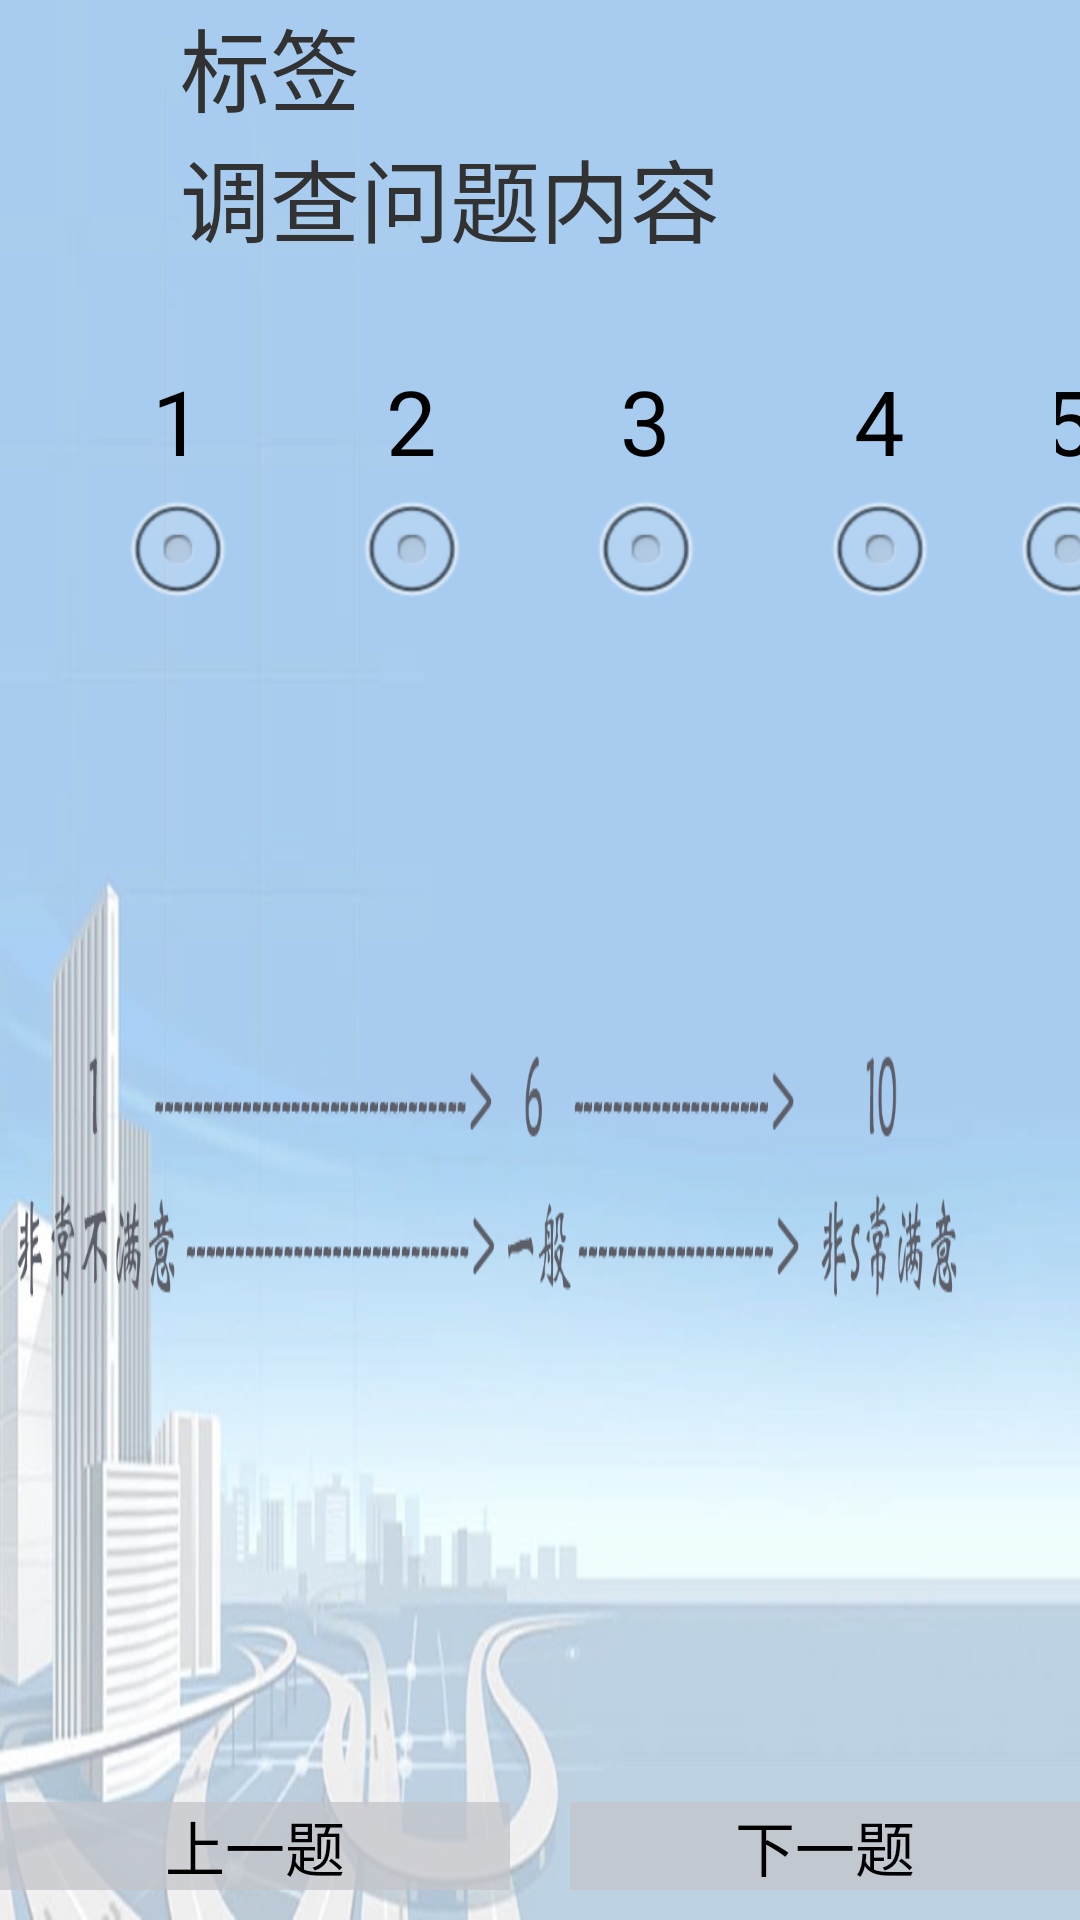

Write the Android layout XML for this screen, with the resource values it uses.
<!-- AndroidManifest.xml: application theme AppTheme -->
<!-- res/layout/activity_majorquestion.xml -->
<?xml version="1.0" encoding="utf-8"?>

<RelativeLayout xmlns:android="http://schemas.android.com/apk/res/android"
    android:id="@+id/majorLayout"
    android:layout_width="match_parent"
    android:layout_height="match_parent"
    android:background="@drawable/first" >

    <TextView
        android:id="@+id/majorQuestionLabel"
        style="@style/MajorQuestionTextView"
        android:layout_width="match_parent"
        android:layout_height="wrap_content"
        android:layout_alignParentTop="true"
        android:text="@string/questionLabel" />

    <TextView
        android:id="@+id/majorQuestionContentTextView"
        style="@style/MajorQuestionTextView"
        android:layout_width="match_parent"
        android:layout_height="wrap_content"
        android:layout_below="@+id/majorQuestionLabel"
        android:text="@string/questionContent" >
    </TextView>

    <RadioGroup
        android:id="@+id/majorChooseRadioGroup"
        android:layout_width="wrap_content"
        android:layout_height="wrap_content"
        android:layout_below="@+id/majorQuestionContentTextView"
        android:layout_centerHorizontal="true"
        android:orientation="horizontal" >

        <RadioButton
            android:id="@+id/majorChooseRadio1"
            style="@style/MajorQuestionRadio"
            android:layout_width="wrap_content"
            android:layout_height="wrap_content"
            android:text="@string/chooseScore1" />

        <RadioButton
            android:id="@+id/majorChooseRadio2"
            style="@style/MajorQuestionRadio"
            android:layout_width="wrap_content"
            android:layout_height="wrap_content"
            android:text="@string/chooseScore2" />

        <RadioButton
            android:id="@+id/majorChooseRadio3"
            style="@style/MajorQuestionRadio"
            android:layout_width="wrap_content"
            android:layout_height="wrap_content"
            android:text="@string/chooseScore3" />

        <RadioButton
            android:id="@+id/majorChooseRadio4"
            style="@style/MajorQuestionRadio"
            android:layout_width="wrap_content"
            android:layout_height="wrap_content"
            android:text="@string/chooseScore4" />

        <RadioButton
            android:id="@+id/majorChooseRadio5"
            style="@style/MajorQuestionRadio"
            android:layout_width="wrap_content"
            android:layout_height="wrap_content"
            android:text="@string/chooseScore5" />

        <RadioButton
            android:id="@+id/majorChooseRadio6"
            style="@style/MajorQuestionRadio"
            android:layout_width="wrap_content"
            android:layout_height="wrap_content"
            android:text="@string/chooseScore6" />

        <RadioButton
            android:id="@+id/majorChooseRadio7"
            style="@style/MajorQuestionRadio"
            android:layout_width="wrap_content"
            android:layout_height="wrap_content"
            android:text="@string/chooseScore7" />

        <RadioButton
            android:id="@+id/majorChooseRadio8"
            style="@style/MajorQuestionRadio"
            android:layout_width="wrap_content"
            android:layout_height="wrap_content"
            android:text="@string/chooseScore8" />

        <RadioButton
            android:id="@+id/majorChooseRadio9"
            style="@style/MajorQuestionRadio"
            android:layout_width="wrap_content"
            android:layout_height="wrap_content"
            android:text="@string/chooseScore9" />

        <RadioButton
            android:id="@+id/majorChooseRadio10"
            style="@style/MajorQuestionRadio"
            android:layout_width="wrap_content"
            android:layout_height="wrap_content"
            android:text="@string/chooseScore10" />

        <RadioButton
            android:id="@+id/majorChooseRadio11"
            style="@style/MajorQuestionRadio"
            android:layout_width="wrap_content"
            android:layout_height="wrap_content"
            android:text="@string/chooseScore11" />
    </RadioGroup>

    <LinearLayout
        android:layout_width="match_parent"
        android:layout_height="wrap_content"
        android:layout_alignParentBottom="true"
        android:layout_marginBottom="10dp"
        android:orientation="horizontal" >

        <Button
            android:id="@+id/majorBtnPre"
            style="?android:attr/segmentedButtonStyle"
            android:layout_width="0dp"
            android:layout_height="wrap_content"
            android:layout_gravity="center"
            android:layout_marginLeft="20sp"
            android:layout_marginEnd="10sp"
            android:layout_weight="1"
            android:background="#bfc3c4ca"
            android:text="@string/btnPre"
            android:textSize="20sp" />

        <Button
            android:id="@+id/majorBtnNext"
            style="?android:attr/segmentedButtonStyle"
            android:layout_width="0dp"
            android:layout_height="wrap_content"
            android:layout_gravity="center"
            android:layout_marginStart="10sp"
            android:layout_marginRight="20sp"
            android:layout_weight="1"
            android:background="#bfc3c4ca"
            android:text="@string/btnNext"
            android:textSize="20sp" />
    </LinearLayout>

</RelativeLayout>
<!-- resources referenced by this layout -->
<resources>
  <!-- drawable first: jpg bitmap (drawable-hdpi, 49840 bytes) -->
  <string name="btnNext">下一题</string>
  <string name="btnPre">上一题</string>
  <string name="chooseScore1">1</string>
  <string name="chooseScore10">10</string>
  <string name="chooseScore11">不了解</string>
  <string name="chooseScore2">2</string>
  <string name="chooseScore3">3</string>
  <string name="chooseScore4">4</string>
  <string name="chooseScore5">5</string>
  <string name="chooseScore6">6</string>
  <string name="chooseScore7">7</string>
  <string name="chooseScore8">8</string>
  <string name="chooseScore9">9</string>
  <string name="questionContent">调查问题内容</string>
  <string name="questionLabel">标签</string>
  <style name="MajorQuestionRadio">
          <item name="android:textSize">30sp</item>
          <item name="android:paddingTop">30sp</item>
          <item name="android:paddingLeft">40sp</item>
          <item name="android:button">@null</item>
          <item name="android:gravity">center</item>
          <item name="android:drawableBottom">@android:drawable/btn_radio</item>
      </style>
  <style name="MajorQuestionTextView">
          <item name="android:paddingLeft">60sp</item>
          <item name="android:textSize">30sp</item>
      </style>
  <style name="AppTheme" parent="AppBaseTheme">
          
      </style>
  <style name="AppBaseTheme" parent="android:Theme.Light">
          
      </style>
</resources>
